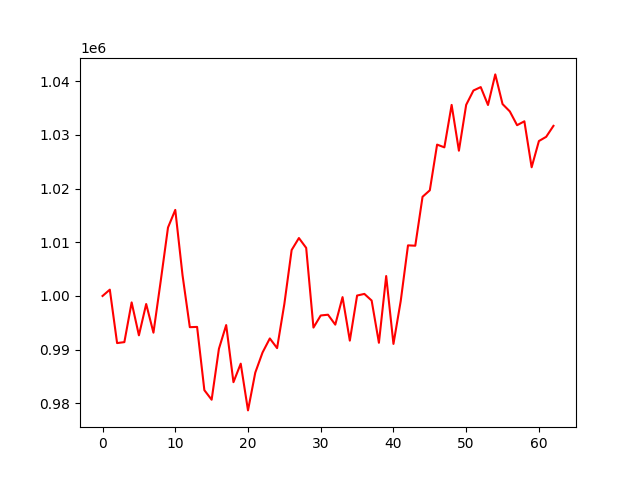

The file beside this chart, header and first rows:
account_value, date, daily_return
1000000, 2018-04-04, 
1001175, 2018-04-05, 0.001175
991235, 2018-04-06, -0.009929
991410, 2018-04-09, 0.0001769
998806, 2018-04-10, 0.00746
992674, 2018-04-11, -0.006139
998503, 2018-04-12, 0.005872
993167, 2018-04-13, -0.005344
1002796, 2018-04-16, 0.009695
1012740, 2018-04-17, 0.009917
1016018, 2018-04-18, 0.003237
1003848, 2018-04-19, -0.01198
994193, 2018-04-20, -0.009618
994242, 2018-04-23, 4.9964132701640906e-05
982467, 2018-04-24, -0.01184
980692, 2018-04-25, -0.001807
990163, 2018-04-26, 0.009657
994587, 2018-04-27, 0.004468
983956, 2018-04-30, -0.01069
987402, 2018-05-01, 0.003502
978704, 2018-05-02, -0.008809
985733, 2018-05-03, 0.007182
989482, 2018-05-04, 0.003803
992096, 2018-05-07, 0.002642
990295, 2018-05-08, -0.001816
998528, 2018-05-09, 0.008314
1008548, 2018-05-10, 0.01004
1010782, 2018-05-11, 0.002214
1008949, 2018-05-14, -0.001814
994116, 2018-05-15, -0.0147
996370, 2018-05-16, 0.002268
996512, 2018-05-17, 0.000142
994664, 2018-05-18, -0.001854
999788, 2018-05-21, 0.005151
991693, 2018-05-22, -0.008097
1000080, 2018-05-23, 0.008457
1000384, 2018-05-24, 0.0003037
999151, 2018-05-25, -0.001232
991290, 2018-05-29, -0.007868
1003711, 2018-05-30, 0.01253
991079, 2018-05-31, -0.01259
999067, 2018-06-01, 0.00806
1009419, 2018-06-04, 0.01036
1009352, 2018-06-05, -6.635004585076043e-05
1018458, 2018-06-06, 0.009022
1019666, 2018-06-07, 0.001187
1028170, 2018-06-08, 0.00834
1027658, 2018-06-11, -0.0004976
1035556, 2018-06-12, 0.007685
1027039, 2018-06-13, -0.008225
1035572, 2018-06-14, 0.008309
1038239, 2018-06-15, 0.002576
1038874, 2018-06-18, 0.0006113
1035542, 2018-06-19, -0.003208
1041236, 2018-06-20, 0.005499
1035716, 2018-06-21, -0.005301
1034346, 2018-06-22, -0.001323
1031782, 2018-06-25, -0.002479
1032506, 2018-06-26, 0.0007017
1023951, 2018-06-27, -0.008286
... 3 more rows
